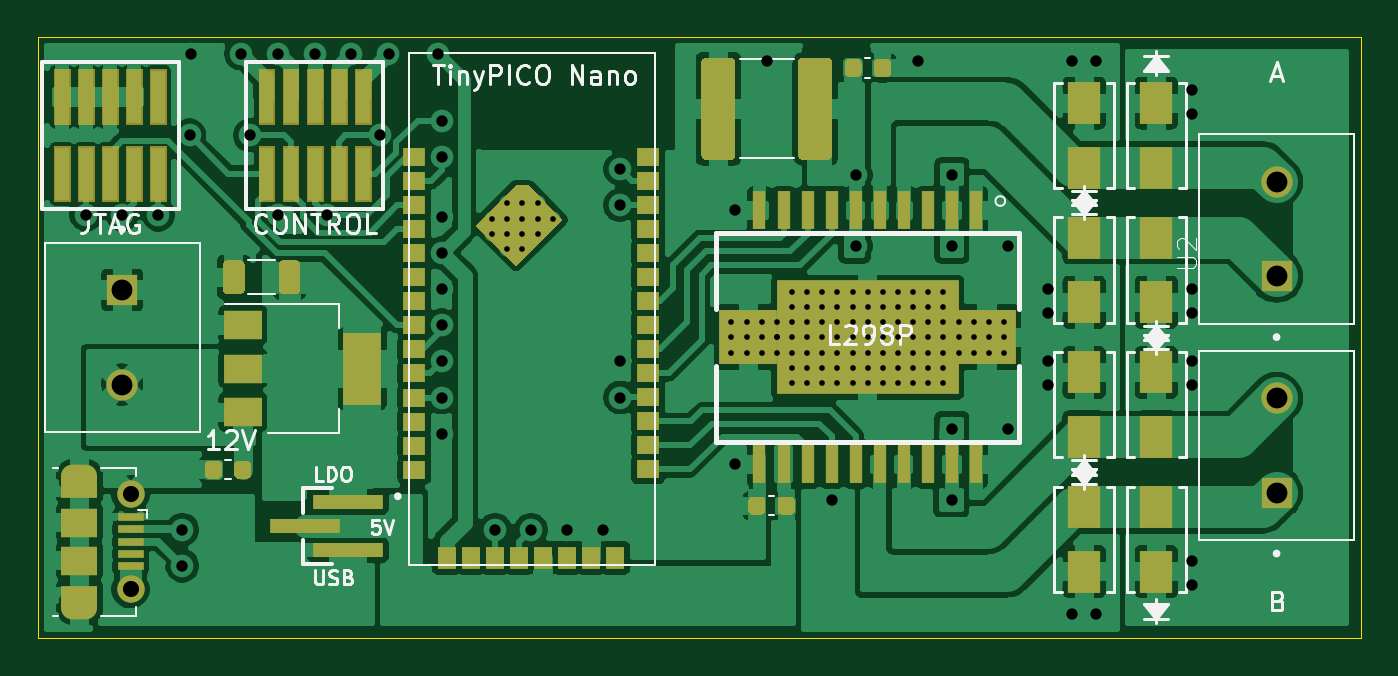
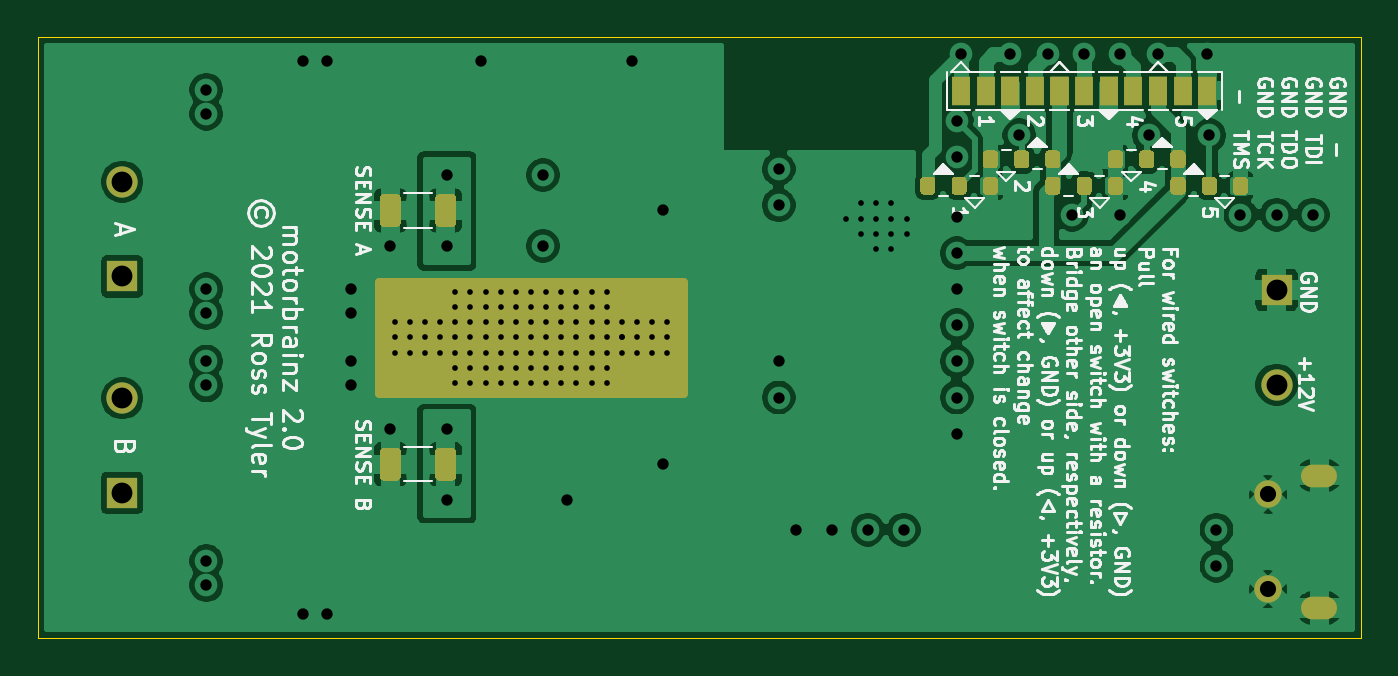
Circuit board: 13 layer files. Board 69.9 x 31.8 mm.
- bottom_copper: motorbrainz-B_Cu.gbr (122200 bytes)
- bottom_mask: motorbrainz-B_Mask.gbr (10052 bytes)
- paste: motorbrainz-B_Paste.gbr (8787 bytes)
- bottom_silk: motorbrainz-B_SilkS.gbr (72849 bytes)
- outline: motorbrainz-Edge_Cuts.gbr (747 bytes)
- top_copper: motorbrainz-F_Cu.gbr (197787 bytes)
- top_mask: motorbrainz-F_Mask.gbr (13549 bytes)
- paste: motorbrainz-F_Paste.gbr (14789 bytes)
- top_silk: motorbrainz-F_SilkS.gbr (23961 bytes)
- inner_copper: motorbrainz-In1_Cu.gbr (75453 bytes)
- inner_copper: motorbrainz-In2_Cu.gbr (93925 bytes)
- drill: motorbrainz-NPTH.drl (282 bytes)
- drill: motorbrainz-PTH.drl (3089 bytes)

=== bottom_copper: motorbrainz-B_Cu.gbr (122200 bytes, source omitted) ===
=== bottom_mask: motorbrainz-B_Mask.gbr (10052 bytes, source omitted) ===
=== paste: motorbrainz-B_Paste.gbr (8787 bytes, source omitted) ===
=== bottom_silk: motorbrainz-B_SilkS.gbr (72849 bytes, source omitted) ===
=== outline: motorbrainz-Edge_Cuts.gbr ===
%TF.GenerationSoftware,KiCad,Pcbnew,5.1.9-2.fc34*%
%TF.CreationDate,2021-04-30T18:49:43-07:00*%
%TF.ProjectId,motorbrainz,6d6f746f-7262-4726-9169-6e7a2e6b6963,1.0*%
%TF.SameCoordinates,Original*%
%TF.FileFunction,Profile,NP*%
%FSLAX46Y46*%
G04 Gerber Fmt 4.6, Leading zero omitted, Abs format (unit mm)*
G04 Created by KiCad (PCBNEW 5.1.9-2.fc34) date 2021-04-30 18:49:43*
%MOMM*%
%LPD*%
G01*
G04 APERTURE LIST*
%TA.AperFunction,Profile*%
%ADD10C,0.050000*%
%TD*%
G04 APERTURE END LIST*
D10*
X92075000Y-117475000D02*
X92075000Y-101600000D01*
X161925000Y-117475000D02*
X92075000Y-117475000D01*
X161925000Y-85725000D02*
X161925000Y-117475000D01*
X92075000Y-85725000D02*
X161925000Y-85725000D01*
X92075000Y-101600000D02*
X92075000Y-85725000D01*
M02*

=== top_copper: motorbrainz-F_Cu.gbr (197787 bytes, source omitted) ===
=== top_mask: motorbrainz-F_Mask.gbr (13549 bytes, source omitted) ===
=== paste: motorbrainz-F_Paste.gbr (14789 bytes, source omitted) ===
=== top_silk: motorbrainz-F_SilkS.gbr (23961 bytes, source omitted) ===
=== inner_copper: motorbrainz-In1_Cu.gbr (75453 bytes, source omitted) ===
=== inner_copper: motorbrainz-In2_Cu.gbr (93925 bytes, source omitted) ===
=== drill: motorbrainz-NPTH.drl ===
M48
; DRILL file {KiCad 5.1.9-2.fc34} date Fri Apr 30 18:49:38 2021
; FORMAT={-:-/ absolute / inch / decimal}
; #@! TF.CreationDate,2021-04-30T18:49:38-07:00
; #@! TF.GenerationSoftware,Kicad,Pcbnew,5.1.9-2.fc34
; #@! TF.FileFunction,NonPlated,1,4,NPTH
FMAT,2
INCH
%
G90
G05
T0
M30

=== drill: motorbrainz-PTH.drl ===
M48
; DRILL file {KiCad 5.1.9-2.fc34} date Fri Apr 30 18:49:38 2021
; FORMAT={-:-/ absolute / inch / decimal}
; #@! TF.CreationDate,2021-04-30T18:49:38-07:00
; #@! TF.GenerationSoftware,Kicad,Pcbnew,5.1.9-2.fc34
; #@! TF.FileFunction,Plated,1,4,PTH
FMAT,2
INCH
T1C0.0118
T2C0.0236
T3C0.0335
T4C0.0433
%
G90
G05
T1
X4.5691Y-3.753
X4.5691Y-3.7845
X4.6006Y-3.7215
X4.6006Y-3.753
X4.6006Y-3.7845
X4.6006Y-3.816
X4.632Y-3.7215
X4.632Y-3.753
X4.632Y-3.7845
X4.632Y-3.816
X4.6635Y-3.7215
X4.6635Y-3.753
X4.6635Y-3.7845
X4.695Y-3.753
X5.0665Y-3.9685
X5.0665Y-4.0
X5.0665Y-4.0315
X5.098Y-3.9685
X5.098Y-4.0
X5.098Y-4.0315
X5.1295Y-3.9685
X5.1295Y-4.0
X5.1295Y-4.0315
X5.161Y-3.9685
X5.161Y-4.0
X5.161Y-4.0
X5.161Y-4.0315
X5.1925Y-3.9055
X5.1925Y-3.937
X5.1925Y-3.9685
X5.1925Y-4.0
X5.1925Y-4.0315
X5.1925Y-4.063
X5.1925Y-4.0945
X5.224Y-3.9055
X5.224Y-3.937
X5.224Y-3.9685
X5.224Y-4.0
X5.224Y-4.0315
X5.224Y-4.063
X5.224Y-4.0945
X5.2555Y-3.9055
X5.2555Y-3.937
X5.2555Y-3.9685
X5.2555Y-4.0
X5.2555Y-4.0315
X5.2555Y-4.063
X5.2555Y-4.0945
X5.287Y-3.9055
X5.287Y-3.937
X5.287Y-3.9685
X5.287Y-4.0
X5.287Y-4.0315
X5.287Y-4.063
X5.287Y-4.0945
X5.3185Y-3.9055
X5.3185Y-3.937
X5.3185Y-3.9685
X5.3185Y-4.0
X5.3185Y-4.0315
X5.3185Y-4.063
X5.3185Y-4.0945
X5.35Y-3.9055
X5.35Y-3.937
X5.35Y-3.9685
X5.35Y-4.0
X5.35Y-4.0315
X5.35Y-4.063
X5.35Y-4.0945
X5.3815Y-3.9055
X5.3815Y-3.937
X5.3815Y-3.9685
X5.3815Y-4.0
X5.3815Y-4.0315
X5.3815Y-4.063
X5.3815Y-4.0945
X5.413Y-3.9055
X5.413Y-3.937
X5.413Y-3.9685
X5.413Y-4.0
X5.413Y-4.0315
X5.413Y-4.063
X5.413Y-4.0945
X5.4445Y-3.9055
X5.4445Y-3.937
X5.4445Y-3.9685
X5.4445Y-4.0
X5.4445Y-4.0315
X5.4445Y-4.063
X5.4445Y-4.0945
X5.476Y-3.9055
X5.476Y-3.937
X5.476Y-3.9685
X5.476Y-4.0
X5.476Y-4.0315
X5.476Y-4.063
X5.476Y-4.0945
X5.5075Y-3.9055
X5.5075Y-3.937
X5.5075Y-3.9685
X5.5075Y-4.0
X5.5075Y-4.0315
X5.5075Y-4.063
X5.5075Y-4.0945
X5.539Y-3.9685
X5.539Y-4.0
X5.539Y-4.0315
X5.5705Y-3.9685
X5.5705Y-4.0
X5.5705Y-4.0315
X5.602Y-3.9685
X5.602Y-4.0
X5.602Y-4.0315
X5.6335Y-3.9685
X5.6335Y-4.0
X5.6335Y-4.0315
T2
X3.725Y-3.745
X3.8Y-3.745
X3.875Y-3.745
X3.925Y-4.4
X3.925Y-4.475
X3.94Y-3.58
X3.9438Y-3.41
X4.0463Y-3.41
X4.065Y-3.58
X4.125Y-3.41
X4.125Y-3.745
X4.2Y-3.41
X4.225Y-3.745
X4.275Y-3.41
X4.335Y-3.58
X4.3537Y-3.41
X4.4562Y-3.41
X4.465Y-3.55
X4.465Y-3.625
X4.465Y-3.75
X4.465Y-3.825
X4.465Y-3.9
X4.465Y-3.975
X4.465Y-4.05
X4.465Y-4.125
X4.465Y-4.2
X4.575Y-4.4
X4.65Y-4.4
X4.725Y-4.4
X4.8Y-4.4
X4.835Y-3.65
X4.835Y-3.725
X4.835Y-4.05
X4.835Y-4.125
X5.075Y-3.7362
X5.075Y-4.2638
X5.14Y-3.425
X5.275Y-4.3375
X5.325Y-3.6625
X5.325Y-3.81
X5.455Y-3.425
X5.525Y-3.6625
X5.525Y-3.81
X5.525Y-4.19
X5.525Y-4.3375
X5.6426Y-3.81
X5.6426Y-4.19
X5.725Y-3.9
X5.725Y-3.95
X5.725Y-4.05
X5.725Y-4.1
X5.775Y-3.425
X5.775Y-4.575
X5.825Y-3.425
X5.825Y-4.575
X6.025Y-3.485
X6.025Y-3.535
X6.025Y-3.9
X6.025Y-3.95
X6.025Y-4.05
X6.025Y-4.1
X6.025Y-4.465
X6.025Y-4.515
T3
X3.8176Y-4.3266
X3.8176Y-4.5234
T4
X3.8Y-3.9016
X3.8Y-4.0984
X6.2Y-3.6766
X6.2Y-3.8734
X6.2Y-4.1266
X6.2Y-4.3234
T2
G00X3.6975Y-4.2872
M15
G01X3.7251Y-4.2872
M16
G05
G00X3.7251Y-4.5628
M15
G01X3.6975Y-4.5628
M16
G05
T0
M30
